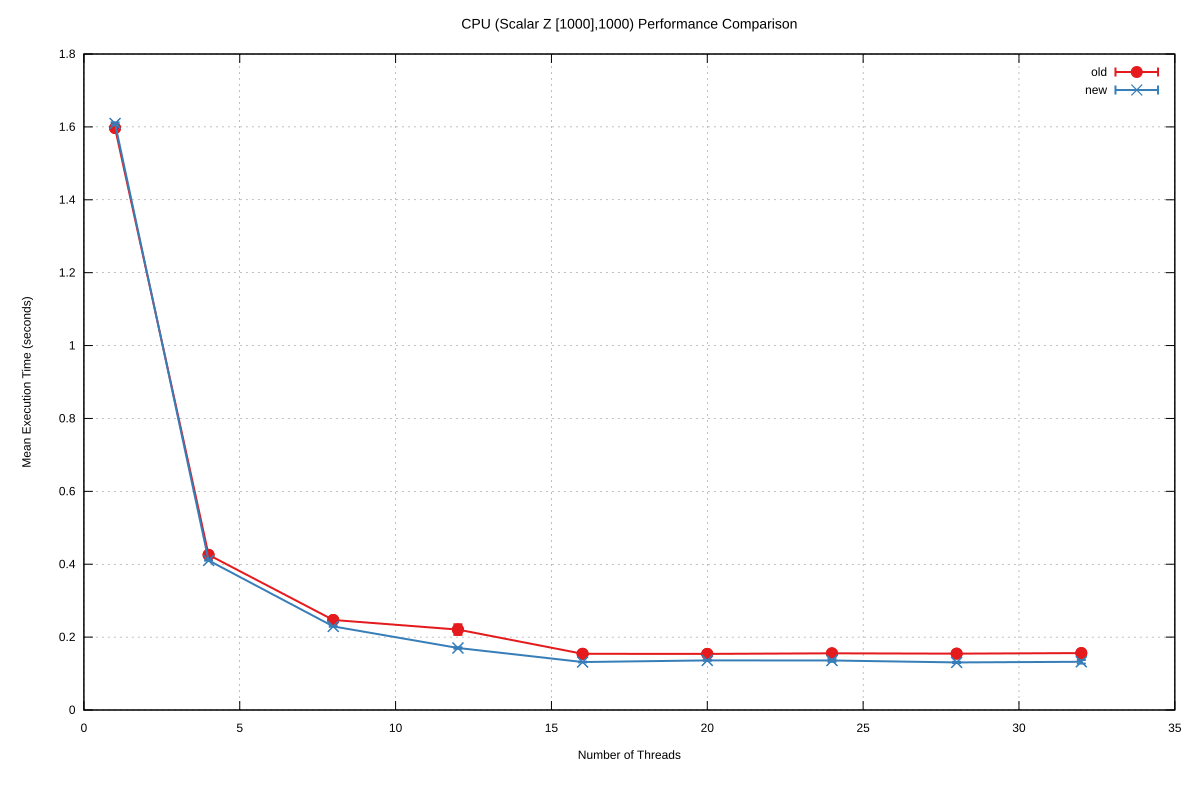

Source data for this figure (header and first rows):
Name, Mean, MeanLB, MeanUB, Stddev, StddevLB, StddevUB, scheduler, threads
CPU/(Scalar Z [1000],1000), 1.597, 1.596, 1.597, 1.315302734624385e-3, 1.0064115001464206e-3, 1.406354974548113e-3, old, 1
CPU/(Scalar Z [1000],1000), 0.4257, 0.4254, 0.4259, 9.410928264583436e-4, 8.014399656543308e-4, 1.1029412600637553e-3, old, 4
CPU/(Scalar Z [1000],1000), 0.247, 0.2468, 0.2473, 7.173732447639498e-4, 3.691954379446066e-4, 7.224741566301239e-4, old, 8
CPU/(Scalar Z [1000],1000), 0.2206, 0.2157, 0.2277, 1.4565072012035453e-2, 1.4565072012035453e-2, 1.4565072012035453e-2, old, 12
CPU/(Scalar Z [1000],1000), 0.1542, 0.1542, 0.1542, 2.358528375764553e-3, 2.358528375764553e-3, 2.358528375764553e-3, old, 16
CPU/(Scalar Z [1000],1000), 0.154, 0.1534, 0.154, 1.5389009916002875e-3, 1.5389009916002875e-3, 1.5389009916002875e-3, old, 20
CPU/(Scalar Z [1000],1000), 0.1555, 0.1553, 0.1564, 2.2454456691556536e-3, 2.189225926879416e-3, 2.479413018852857e-3, old, 24
CPU/(Scalar Z [1000],1000), 0.1547, 0.1537, 0.155, 1.8367318141760396e-3, 1.695280826987427e-3, 1.848391510317525e-3, old, 28
CPU/(Scalar Z [1000],1000), 0.1562, 0.1562, 0.1562, 4.901334734018535e-3, 4.845641528308855e-3, 5.443238473981364e-3, old, 32
CPU/(Scalar Z [1000],1000), 1.609, 1.609, 1.609, 3.159627760318566e-3, 9.883737560206773e-4, 3.159627760318566e-3, new, 1
CPU/(Scalar Z [1000],1000), 0.4103, 0.4103, 0.4103, 4.89441744664517e-4, 4.6488287272930496e-4, 5.414356112723408e-4, new, 4
CPU/(Scalar Z [1000],1000), 0.2293, 0.2293, 0.2293, 8.582117227840098e-4, 7.559961755410438e-4, 9.320853588273468e-4, new, 8
CPU/(Scalar Z [1000],1000), 0.1701, 0.1698, 0.171, 1.9882473911400924e-3, 1.7156621565577674e-3, 2.13980196402822e-3, new, 12
CPU/(Scalar Z [1000],1000), 0.1316, 0.1314, 0.1318, 1.1185952653251922e-3, 1.1185952653251922e-3, 1.1185952653251922e-3, new, 16
CPU/(Scalar Z [1000],1000), 0.1361, 0.1361, 0.1367, 1.0783926132735438e-3, 1.0783926132735438e-3, 1.0783926132735438e-3, new, 20
CPU/(Scalar Z [1000],1000), 0.1359, 0.1359, 0.1359, 3.659586586462184e-3, 3.5570109400420973e-3, 3.6616648280697064e-3, new, 24
CPU/(Scalar Z [1000],1000), 0.1305, 0.1301, 0.1308, 1.5657084873187733e-3, 7.931454981081248e-4, 1.6564948988703786e-3, new, 28
CPU/(Scalar Z [1000],1000), 0.1323, 0.1308, 0.1336, 4.912241560742942e-3, 4.912241560742942e-3, 4.912241560742942e-3, new, 32
